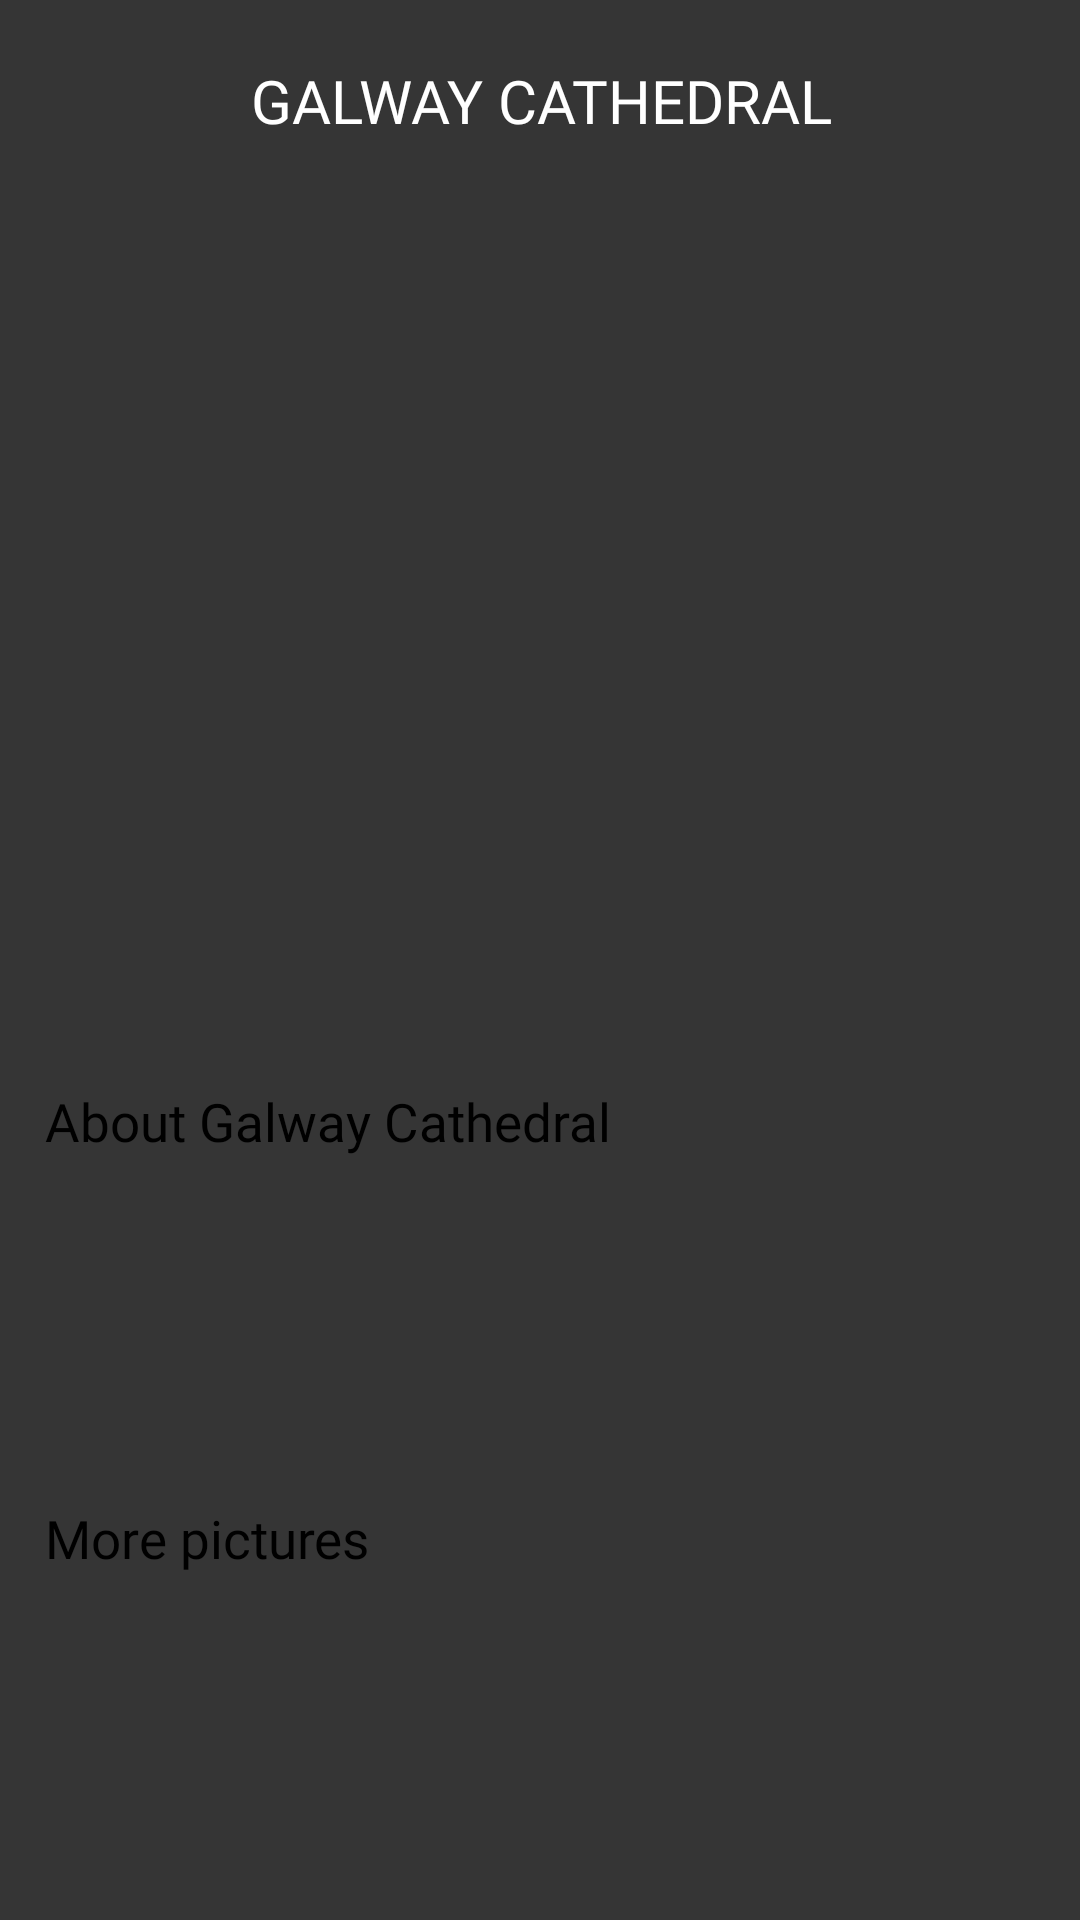

Write the Android layout XML for this screen, with the resource values it uses.
<!-- AndroidManifest.xml: application theme Theme.LifeInGalway -->
<!-- res/layout/activity_galway_cathedral.xml -->
<?xml version="1.0" encoding="utf-8"?>
<androidx.constraintlayout.widget.ConstraintLayout xmlns:android="http://schemas.android.com/apk/res/android"
    xmlns:app="http://schemas.android.com/apk/res-auto"
    xmlns:tools="http://schemas.android.com/tools"
    android:layout_width="match_parent"
    android:layout_height="match_parent"
    android:background="#353535"
    tools:context=".GalwayCathedral">

    <TextView
        android:id="@+id/galwayCathedralHeading"
        android:layout_width="wrap_content"
        android:layout_height="wrap_content"
        android:layout_marginStart="5dp"
        android:layout_marginTop="20dp"
        android:layout_marginBottom="15dp"
        android:fontFamily="@font/open_sans_extrabold"
        android:text="@string/galway_cathedral_heading"
        android:textColor="@color/white"
        android:textSize="20sp"
        app:layout_constraintBottom_toTopOf="@+id/galwayCathedralIV"
        app:layout_constraintEnd_toEndOf="parent"
        app:layout_constraintHorizontal_bias="0.489"
        app:layout_constraintStart_toStartOf="parent"
        app:layout_constraintTop_toTopOf="parent" />

    <ImageView
        android:id="@+id/galwayCathedralIV"
        android:layout_width="390dp"
        android:layout_height="280dp"
        android:layout_marginStart="30dp"
        android:layout_marginEnd="30dp"
        android:layout_marginBottom="20dp"
        app:layout_constraintBottom_toTopOf="@+id/aboutGalwayMuseumButton"
        app:layout_constraintEnd_toEndOf="parent"
        app:layout_constraintStart_toStartOf="parent"
        app:layout_constraintTop_toBottomOf="@+id/galwayCathedralHeading"
        app:srcCompat="@drawable/galway_cathedral" />

    <Button
        android:id="@+id/aboutGalwayMuseumButton"
        android:layout_width="0dp"
        android:layout_height="0dp"
        android:layout_marginStart="15dp"
        android:layout_marginEnd="15dp"
        android:layout_marginBottom="20dp"
        android:backgroundTint="#506d62"
        android:fontFamily="@font/open_sans_condensed_bold"
        android:scaleType="centerCrop"
        android:text="@string/about_galway_cathedral"
        android:textSize="17.5sp"
        app:layout_constraintBottom_toTopOf="@+id/morePicsGalwayMuseumButton"
        app:layout_constraintEnd_toEndOf="parent"
        app:layout_constraintStart_toStartOf="parent"
        app:layout_constraintTop_toBottomOf="@+id/galwayCathedralIV" />

    <Button
        android:id="@+id/morePicsGalwayMuseumButton"
        android:layout_width="0dp"
        android:layout_height="0dp"
        android:layout_marginStart="15dp"
        android:layout_marginEnd="15dp"
        android:layout_marginBottom="20dp"
        android:backgroundTint="#506d62"
        android:fontFamily="@font/open_sans_condensed_bold"
        android:scaleType="centerCrop"
        android:text="@string/more_pictures_galway_cathedral"
        android:textSize="17.5sp"
        app:layout_constraintBottom_toBottomOf="parent"
        app:layout_constraintEnd_toEndOf="parent"
        app:layout_constraintStart_toStartOf="parent"
        app:layout_constraintTop_toBottomOf="@+id/aboutGalwayMuseumButton" />

</androidx.constraintlayout.widget.ConstraintLayout>
<!-- resources referenced by this layout -->
<resources>
  <!-- drawable galway_cathedral: jpg bitmap (drawable, 198235 bytes) -->
  <string name="about_galway_cathedral">About Galway Cathedral</string>
  <string name="galway_cathedral_heading">GALWAY CATHEDRAL</string>
  <string name="more_pictures_galway_cathedral">More pictures</string>
  <style name="Theme.LifeInGalway" parent="Theme.MaterialComponents.DayNight.NoActionBar">
          
          <item name="colorPrimary">#353535</item>
          <item name="colorPrimaryVariant">#353535</item>
          <item name="colorOnPrimary">#353535</item>
          
          <item name="colorSecondary">#353535</item>
          <item name="colorSecondaryVariant">#353535</item>
          <item name="colorOnSecondary">#353535</item>
          
          <item name="android:statusBarColor" tools:targetApi="l">#353535</item>
          
          
          <item name="android:navigationBarColor">#353535</item>
      </style>
  <!-- not gathered from this repository: default colours our renderer supplied (Android Studio template values) -->
  <color name="white">#FFFFFFFF</color>
</resources>
